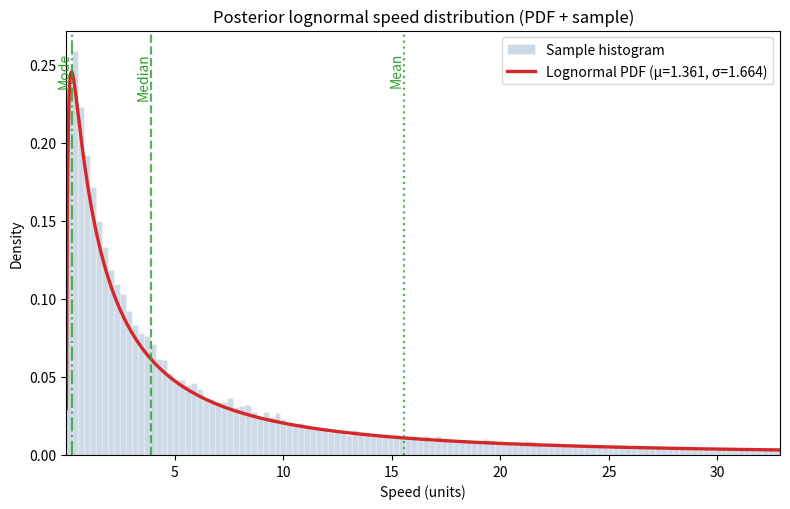

Recreate this plot in Python.

# plot_lognorm_posterior.py
# Plots a lognormal speed distribution with given meanlog (mu) and sdlog (sigma),
# and overlays a Monte-Carlo sample histogram for intuition.

import numpy as np
import matplotlib.pyplot as plt
from scipy.stats import lognorm
from pathlib import Path

# Parameters from your posterior medians
mu = 1.36051     # mean of underlying normal
sigma = 1.66391  # std.dev of underlying normal

# SciPy's lognorm parameterisation:
# shape (s) = sigma, loc = 0, scale = exp(mu)
s = sigma
scale = np.exp(mu)

# X-axis range: cover a wide range of speeds (positive support)
# Use quantiles to pick a visually meaningful range
dist = lognorm(s=s, loc=0.0, scale=scale)
x_min = dist.ppf(1e-4)  # very low quantile
x_max = dist.ppf(1 - 0.1)  # very high quantile
x = np.linspace(x_min, x_max, 800)

# Theoretical PDF
pdf = dist.pdf(x)

# Draw a Monte-Carlo sample for a histogram overlay (optional)
rng = np.random.default_rng(42)
sample = dist.rvs(size=50000, random_state=rng)

# Build figure
fig, ax = plt.subplots(figsize=(8, 5.2))

# Histogram of samples (density=True so it’s comparable to the PDF)
ax.hist(sample, bins=120, range = (x_min,x_max), density=True, alpha=0.28, color="#4e79a7", edgecolor="white", label="Sample histogram")
ax.set_xlim(x_min, x_max)

# Plot the theoretical PDF
ax.plot(x, pdf, color="#d62728", lw=2.4, label=f"Lognormal PDF (μ={mu:.3f}, σ={sigma:.3f})")

# Add a few reference lines: mean, median, mode
mean = dist.mean()       # = exp(mu + 0.5*sigma^2)
median = dist.median()   # = exp(mu)
mode = scale * np.exp(-sigma**2)  # for loc=0
for val, name, style in [(mean, "Mean", ":"), (median, "Median", "--"), (mode, "Mode", "-.")]:
    ax.axvline(val, color="#2ca02c", ls=style, lw=1.6, alpha=0.8)
    ax.text(val, ax.get_ylim()[1]*0.95, name, rotation=90, va="top", ha="right", color="#2ca02c")

ax.set_title("Posterior lognormal speed distribution (PDF + sample)")
ax.set_xlabel("Speed (units)")
ax.set_ylabel("Density")
ax.legend()
fig.tight_layout()

# Save next to your results folder
out_dir = Path("clusters_abm/results")
out_dir.mkdir(parents=True, exist_ok=True)
out_path = out_dir / "lognorm_posterior_speed.png"
fig.savefig(out_path, dpi=220, bbox_inches="tight")
print(f"Saved plot → {out_path.resolve()}")
